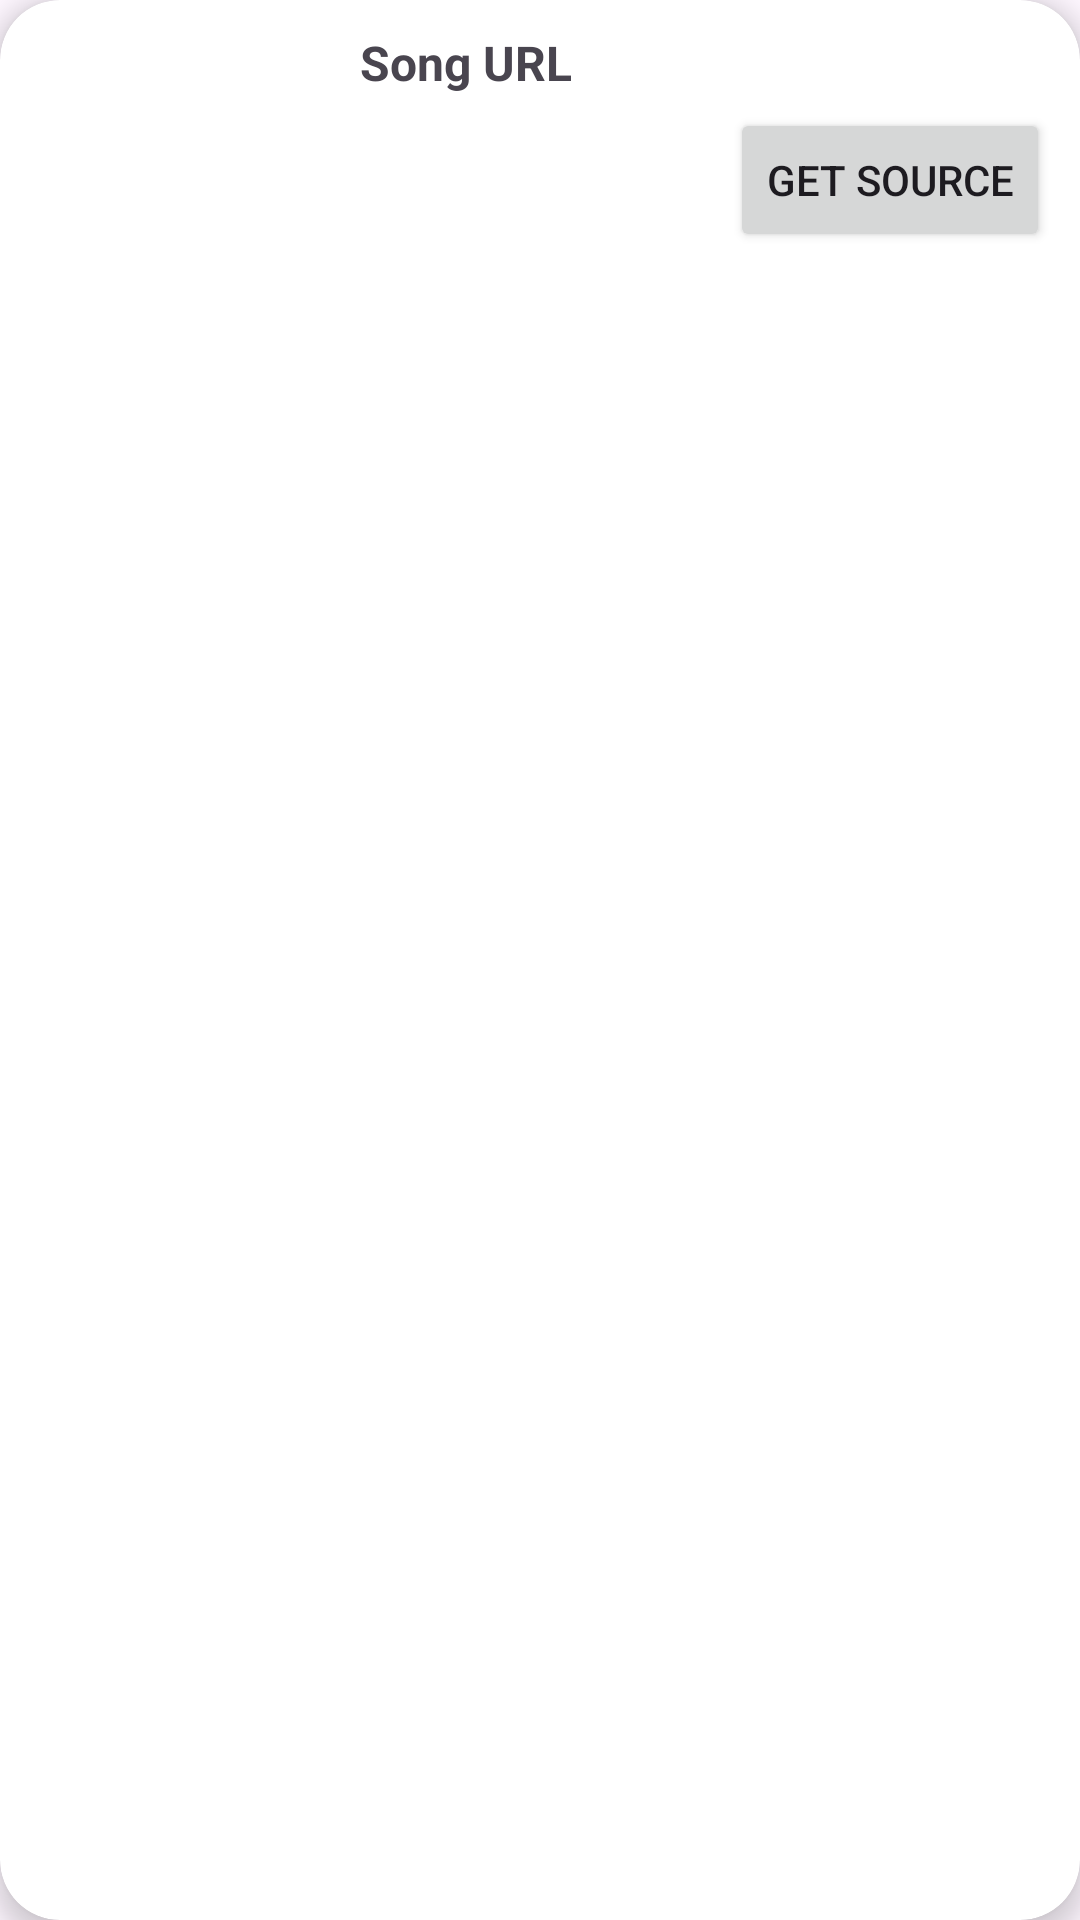

Reconstruct the res/layout file that produces this screen, plus the resources it refers to.
<!-- AndroidManifest.xml: application theme Theme.FreeMusicAPIIntegratinYTSearchAndDownloader -->
<!-- res/layout/eachitem.xml -->
<androidx.cardview.widget.CardView xmlns:android="http://schemas.android.com/apk/res/android"
    xmlns:app="http://schemas.android.com/apk/res-auto"
    android:layout_width="match_parent"
    android:layout_height="wrap_content"
    android:layout_margin="9dp"
    app:cardElevation="5dp"
    app:cardCornerRadius="20dp">

    <LinearLayout
        android:layout_width="match_parent"
        android:layout_height="wrap_content"
        android:orientation="horizontal"
        android:padding="10dp">

        <com.google.android.material.imageview.ShapeableImageView
            android:id="@+id/imgThumbnail"
            android:layout_width="100dp"
            android:layout_height="100dp"
            android:scaleType="centerCrop"
            android:src="@drawable/ic_launcher_background"
            app:shapeAppearanceOverlay="@style/SoftCorner" />

        <LinearLayout
            android:layout_width="0dp"
            android:layout_height="wrap_content"
            android:layout_weight="1"
            android:orientation="vertical"
            android:paddingStart="10dp"
            android:gravity="center_vertical">

            <TextView
                android:id="@+id/txtsongURl"
                android:layout_width="match_parent"
                android:layout_height="wrap_content"
                android:textStyle="bold"
                android:textSize="16sp"
                android:text="Song URL"
                android:maxLines="2"
                android:ellipsize="end" />

            <TextView
                android:id="@+id/txtDownloadStatus"
                android:layout_width="match_parent"
                android:layout_height="wrap_content"
                android:text="Idle"
                android:textSize="14sp"
                android:textColor="@android:color/holo_green_dark"
                android:visibility="gone"
                android:paddingTop="4dp" />

        </LinearLayout>

        <Button
            android:id="@+id/btnDownload"
            android:layout_width="wrap_content"
            android:layout_height="wrap_content"
            android:text="Get Source"
            android:layout_gravity="center_vertical" />

        <ProgressBar
            android:id="@+id/progressBar"
            android:layout_width="40dp"
            android:layout_height="40dp"
            android:layout_marginStart="8dp"
            android:visibility="gone"
            style="?android:attr/progressBarStyle" />

    </LinearLayout>

</androidx.cardview.widget.CardView>
<!-- resources referenced by this layout -->
<resources>
  <style name="SoftCorner">
          <item name="cornerFamily">rounded</item>
          <item name="cornerSize">10dp</item>
          <item name="color">@color/white</item>
      </style>
  <style name="Theme.FreeMusicAPIIntegratinYTSearchAndDownloader" parent="Base.Theme.FreeMusicAPIIntegratinYTSearchAndDownloader" />
  <style name="Base.Theme.FreeMusicAPIIntegratinYTSearchAndDownloader" parent="Theme.Material3.DayNight.NoActionBar">
          
          
      </style>
  <!-- not gathered from this repository: default colours our renderer supplied (Android Studio template values) -->
  <color name="white">#FFFFFFFF</color>
</resources>
